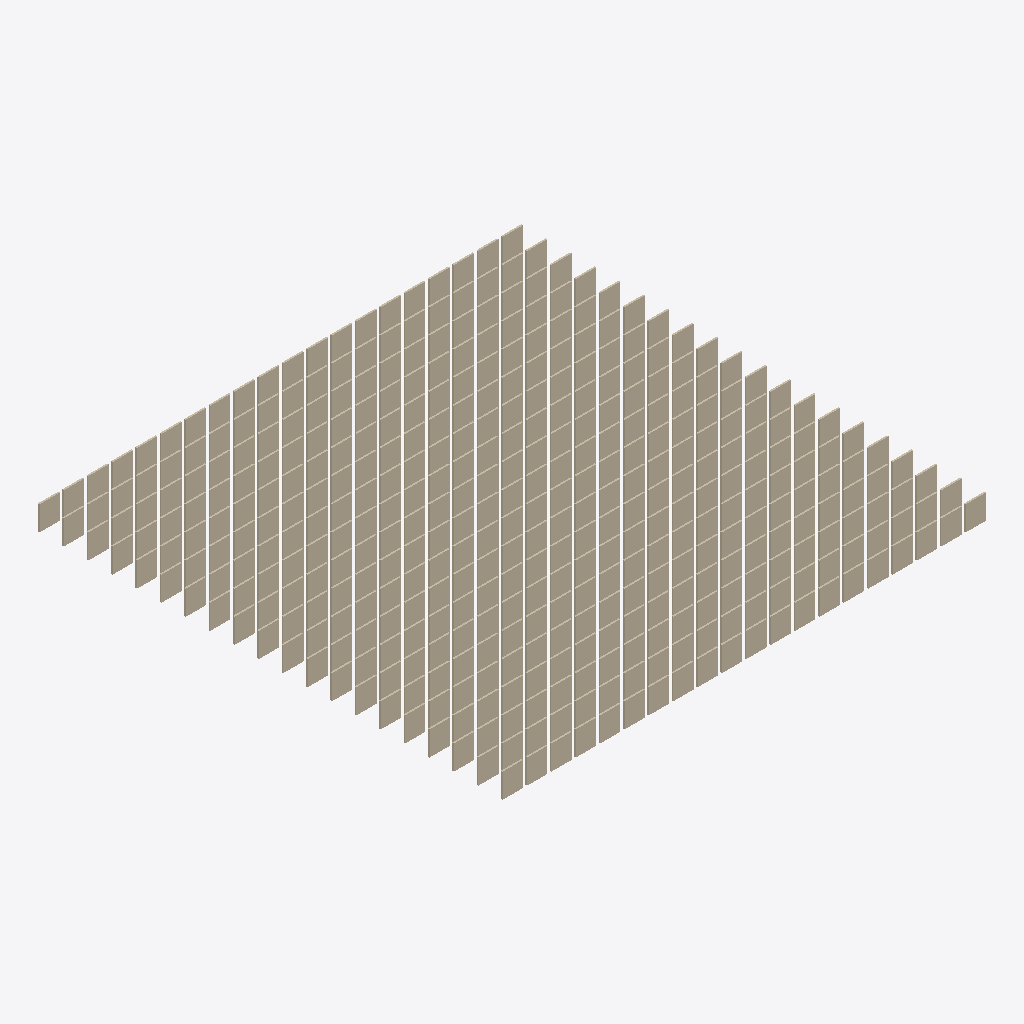
Isometric view of an IFC building model (IFC-SPF (STEP), schema IFC4, length unit metre), seen from the south-west, elements coloured by IFC class: 400 walls (beige).
Extent 59.5 m × 57.2 m × 3.0 m (x, y, z). Storeys (2): Level 0 at 0.00 m; Level 1 at 3.20 m. Elements (400): 400 IfcWall.

HEADER;
FILE_DESCRIPTION(('ViewDefinition [ReferenceView_V1.2]'),'2;1');
FILE_NAME('model.ifc','2026-11-21T00:00:00',('OpenBIMStudio'),('OpenBIMStudio'),'OpenBIMStudio IFC writer','OpenBIMStudio','');
FILE_SCHEMA(('IFC4'));
ENDSEC;
DATA;
#15=IFCPROJECT('05wDDlrnEusuaqy61RpvlK',#5,'Stress 400 walls',$,$,$,$,(#13),#10);
#18=IFCSITE('1gdm7_nzAiSnzw8ysoDuv0',#5,'Site',$,$,#17,$,$,.ELEMENT.,$,$,$,$,$);
#21=IFCBUILDING('0RNsA7IKrCQ$Z2nL2gqEky',#5,'Building',$,$,#20,$,$,.ELEMENT.,$,$,$);
#26=IFCBUILDINGSTOREY('0vbCC$S7pB7mWPo0v1yS0k',#5,'Level 0',$,$,#25,$,'Level 0',.ELEMENT.,0.0);
#30=IFCBUILDINGSTOREY('0ugEGUh1FJrdKeMaZXass0',#5,'Level 1',$,$,#29,$,'Level 1',.ELEMENT.,3.2);
#8194=IFCWALL('3jYeMuD95kY$Yujc4XerrI',#5,'w388',$,'wall',#8191,#8193,'w388',.STANDARD.);
#8362=IFCWALL('0yHJuAzJIpnACSkJXgRJJs',#5,'w396',$,'wall',#8359,#8361,'w396',.STANDARD.);
#43=IFCWALL('1e7O6_wULkyPQg5riNKlWK',#5,'w0',$,'wall',#40,#42,'w0',.STANDARD.);
#1306=IFCWALL('2FSiKBSZ$dx6JM2YMPcoZ2',#5,'w60',$,'wall',#1303,#1305,'w60',.STANDARD.);
#4666=IFCWALL('00IzoZzJOKtabkRhsy4wR0',#5,'w220',$,'wall',#4663,#4665,'w220',.STANDARD.);
#5926=IFCWALL('0i7k7sjgss5tjJ0btXu5My',#5,'w280',$,'wall',#5923,#5925,'w280',.STANDARD.);
#6766=IFCWALL('3wxmMQiCTQ5WicS3z13Y_p',#5,'w320',$,'wall',#6763,#6765,'w320',.STANDARD.);
#7186=IFCWALL('21BLak6vGged$W8NdbMLBr',#5,'w340',$,'wall',#7183,#7185,'w340',.STANDARD.);
#8026=IFCWALL('3wDHCFMW9dSc5LS9R1OWJh',#5,'w380',$,'wall',#8023,#8025,'w380',.STANDARD.);
#8131=IFCWALL('2bpu6n6azYW02Mgbw$5abl',#5,'w385',$,'wall',#8128,#8130,'w385',.STANDARD.);
#8215=IFCWALL('1Z9U8ZU5vt3uBLSOUPhkIh',#5,'w389',$,'wall',#8212,#8214,'w389',.STANDARD.);
#8257=IFCWALL('1h7GwOqqr8gvtyeJWbhESB',#5,'w391',$,'wall',#8254,#8256,'w391',.STANDARD.);
#8341=IFCWALL('10fUzPRTDZAnwEEGup_BLy',#5,'w395',$,'wall',#8338,#8340,'w395',.STANDARD.);
#8425=IFCWALL('0kUnYDMjz8_Tm6BOseedtv',#5,'w399',$,'wall',#8422,#8424,'w399',.STANDARD.);
#466=IFCWALL('1xRf1trqhOZ76QZ4xTliIr',#5,'w20',$,'wall',#463,#465,'w20',.STANDARD.);
#886=IFCWALL('2X542C6PkDoErbkFHLwdMm',#5,'w40',$,'wall',#883,#885,'w40',.STANDARD.);
#1726=IFCWALL('3H2Hi3xoIYX94Aj3kl9msy',#5,'w80',$,'wall',#1723,#1725,'w80',.STANDARD.);
#2146=IFCWALL('3jaRu3Lrs481YjY0kYOR8e',#5,'w100',$,'wall',#2143,#2145,'w100',.STANDARD.);
#2566=IFCWALL('0a135ZuVau$yNaCCW06JbK',#5,'w120',$,'wall',#2563,#2565,'w120',.STANDARD.);
#3406=IFCWALL('3fyQYF7O9I5ZWEBTZCVTT1',#5,'w160',$,'wall',#3403,#3405,'w160',.STANDARD.);
#3826=IFCWALL('2HlQCyyfMp_snlMdCFHqgq',#5,'w180',$,'wall',#3823,#3825,'w180',.STANDARD.);
#4246=IFCWALL('3zUz2dgzRLAsNNGfypUaSJ',#5,'w200',$,'wall',#4243,#4245,'w200',.STANDARD.);
#5086=IFCWALL('2JxIzmyiHtpkxeT4IFmIpw',#5,'w240',$,'wall',#5083,#5085,'w240',.STANDARD.);
#5506=IFCWALL('0etXLuGBPmdZa1a9LHQVLp',#5,'w260',$,'wall',#5503,#5505,'w260',.STANDARD.);
#7606=IFCWALL('0idd9wzKzvL0XfF3hHk3SK',#5,'w360',$,'wall',#7603,#7605,'w360',.STANDARD.);
#8047=IFCWALL('1Mlm1iiTx06VVwWxmGcqF9',#5,'w381',$,'wall',#8044,#8046,'w381',.STANDARD.);
#8068=IFCWALL('1aLn9iH62A8k63yKN1j6aB',#5,'w382',$,'wall',#8065,#8067,'w382',.STANDARD.);
#8089=IFCWALL('26aG3KF1ZoYzURxGzj4XzG',#5,'w383',$,'wall',#8086,#8088,'w383',.STANDARD.);
#8152=IFCWALL('13HiJK5vZIXLoOasS8HeKs',#5,'w386',$,'wall',#8149,#8151,'w386',.STANDARD.);
#8173=IFCWALL('3Axm4CSV7ZasEoTyNOh9LQ',#5,'w387',$,'wall',#8170,#8172,'w387',.STANDARD.);
#8236=IFCWALL('2EYO6qSA_uQjg3AzuafH80',#5,'w390',$,'wall',#8233,#8235,'w390',.STANDARD.);
#8320=IFCWALL('2e$oMjdBbCQuwrRMcwymIl',#5,'w394',$,'wall',#8317,#8319,'w394',.STANDARD.);
#8299=IFCWALL('16lkRgRZ18czPr7u$__x7_',#5,'w393',$,'wall',#8296,#8298,'w393',.STANDARD.);
#8383=IFCWALL('25JewUe6Dnb0PNXKqZUdf7',#5,'w397',$,'wall',#8380,#8382,'w397',.STANDARD.);
#8404=IFCWALL('2_Yl6rKn5WNqyK13kYZvNH',#5,'w398',$,'wall',#8401,#8403,'w398',.STANDARD.);
#8278=IFCWALL('22WVq5rvugEoDccuLsUKox',#5,'w392',$,'wall',#8275,#8277,'w392',.STANDARD.);
#2986=IFCWALL('1rkKlY6vZTCNMjwgGRZ7nt',#5,'w140',$,'wall',#2983,#2985,'w140',.STANDARD.);
#6346=IFCWALL('0T1YWeKZQArOU32WJ8iwZv',#5,'w300',$,'wall',#6343,#6345,'w300',.STANDARD.);
#8110=IFCWALL('1irhDeJB3wjHkcgrixmEA6',#5,'w384',$,'wall',#8107,#8109,'w384',.STANDARD.);
#1054=IFCWALL('07Z2Mnqr_qAXc00ktDKvDs',#5,'w48',$,'wall',#1051,#1053,'w48',.STANDARD.);
#1138=IFCWALL('3coqvlc1FM3cODXh0OrHxH',#5,'w52',$,'wall',#1135,#1137,'w52',.STANDARD.);
#2167=IFCWALL('3N2Boht9a9ZPQJmVcT0dJV',#5,'w101',$,'wall',#2164,#2166,'w101',.STANDARD.);
#2818=IFCWALL('3oahKcJ4lQyV6rznbFR9ZE',#5,'w132',$,'wall',#2815,#2817,'w132',.STANDARD.);
#2902=IFCWALL('1NoTtwDsota03TOwjWU0d1',#5,'w136',$,'wall',#2899,#2901,'w136',.STANDARD.);
#3847=IFCWALL('01kj5BlQuZJoPV6DMQI_hH',#5,'w181',$,'wall',#3844,#3846,'w181',.STANDARD.);
#3931=IFCWALL('27$dGsHJJvg9oBBg9UGQCy',#5,'w185',$,'wall',#3928,#3930,'w185',.STANDARD.);
#4582=IFCWALL('019wkNyiDWN9BngwnX5M1d',#5,'w216',$,'wall',#4579,#4581,'w216',.STANDARD.);
#5611=IFCWALL('0zvHbFV_IWjbmGDVKU4OmC',#5,'w265',$,'wall',#5608,#5610,'w265',.STANDARD.);
#5695=IFCWALL('3UUpWL$W45OpXT_xCO9yR5',#5,'w269',$,'wall',#5692,#5694,'w269',.STANDARD.);
#7375=IFCWALL('3O3me_vUdvdjDdND7kWQzn',#5,'w349',$,'wall',#7372,#7374,'w349',.STANDARD.);
#7459=IFCWALL('2yyxHh555HJ8ZRj94WUL6s',#5,'w353',$,'wall',#7456,#7458,'w353',.STANDARD.);
#109=IFCWALL('1YZIg2gqArbQQouk9lVNtr',#5,'w3',$,'wall',#106,#108,'w3',.STANDARD.);
#151=IFCWALL('3ewl_2KGUN6imOzd1rzPxe',#5,'w5',$,'wall',#148,#150,'w5',.STANDARD.);
#130=IFCWALL('2TYIQktsCA8bxenLqS0kdH',#5,'w4',$,'wall',#127,#129,'w4',.STANDARD.);
#214=IFCWALL('1CaBpI4VV6ba517EGS9cQW',#5,'w8',$,'wall',#211,#213,'w8',.STANDARD.);
#277=IFCWALL('32$mMLQW3MIk6LWfP9Qb59',#5,'w11',$,'wall',#274,#276,'w11',.STANDARD.);
#298=IFCWALL('1UJaLPdm08Crh61y_RY4gb',#5,'w12',$,'wall',#295,#297,'w12',.STANDARD.);
#487=IFCWALL('0Vamva6qkp2Al6DGsl7eXX',#5,'w21',$,'wall',#484,#486,'w21',.STANDARD.);
#676=IFCWALL('1uxNs$UKpMr8zO1W2E_Qrh',#5,'w30',$,'wall',#673,#675,'w30',.STANDARD.);
#844=IFCWALL('2T6i2T729RspK$3Rsq1vRx',#5,'w38',$,'wall',#841,#843,'w38',.STANDARD.);
#970=IFCWALL('0PiIXZFupfhCG9dvNYD5vQ',#5,'w44',$,'wall',#967,#969,'w44',.STANDARD.);
#1096=IFCWALL('0lCRRHMGA0QVv02bI8Sppi',#5,'w50',$,'wall',#1093,#1095,'w50',.STANDARD.);
#1180=IFCWALL('33aNATvUUsfnvi0t8u6iT8',#5,'w54',$,'wall',#1177,#1179,'w54',.STANDARD.);
#1222=IFCWALL('1LybDOrFigBLwuWMtViVWO',#5,'w56',$,'wall',#1219,#1221,'w56',.STANDARD.);
#1327=IFCWALL('3TgR1GjCxBfXbqBzjm4rGj',#5,'w61',$,'wall',#1324,#1326,'w61',.STANDARD.);
#1348=IFCWALL('3TnGpOqWT0fyLS9e3Adch$',#5,'w62',$,'wall',#1345,#1347,'w62',.STANDARD.);
#1432=IFCWALL('1IGItqc048Imr8WzR72APf',#5,'w66',$,'wall',#1429,#1431,'w66',.STANDARD.);
#1516=IFCWALL('1vceIkNbwU$hAOrhsLNCpj',#5,'w70',$,'wall',#1513,#1515,'w70',.STANDARD.);
#1600=IFCWALL('32QaOuBK7JSWw8a4JXemKE',#5,'w74',$,'wall',#1597,#1599,'w74',.STANDARD.);
#1894=IFCWALL('0K8SaPxWPBKSCzVKuv6ly6',#5,'w88',$,'wall',#1891,#1893,'w88',.STANDARD.);
#1873=IFCWALL('0PvnlMeDDG_AFHat4QvTXV',#5,'w87',$,'wall',#1870,#1872,'w87',.STANDARD.);
#1978=IFCWALL('3sSHK7TA$MaFxZuHnyFIAB',#5,'w92',$,'wall',#1975,#1977,'w92',.STANDARD.);
#2062=IFCWALL('1ZDBK6VSgGer9MgDzCg8rw',#5,'w96',$,'wall',#2059,#2061,'w96',.STANDARD.);
#2041=IFCWALL('3z6rJuBV$0GSuqdyOUq0j$',#5,'w95',$,'wall',#2038,#2040,'w95',.STANDARD.);
#2209=IFCWALL('3Gd0XYvKCK5EDMGyBMYL_q',#5,'w103',$,'wall',#2206,#2208,'w103',.STANDARD.);
#2251=IFCWALL('1JYzuv386ikOpAlBFJmCup',#5,'w105',$,'wall',#2248,#2250,'w105',.STANDARD.);
#2440=IFCWALL('1q2xzWlyoHK$PScU4zcxVI',#5,'w114',$,'wall',#2437,#2439,'w114',.STANDARD.);
#2629=IFCWALL('1uYtBQslNN8iuglqTiL1g$',#5,'w123',$,'wall',#2626,#2628,'w123',.STANDARD.);
#2734=IFCWALL('1CAaH6IYRo$GG4uAa225OI',#5,'w128',$,'wall',#2731,#2733,'w128',.STANDARD.);
#2776=IFCWALL('0h5sr9VphF7mn1NynORFsQ',#5,'w130',$,'wall',#2773,#2775,'w130',.STANDARD.);
#2860=IFCWALL('2r3Qi8L2U5DmfXQM$hIqTG',#5,'w134',$,'wall',#2857,#2859,'w134',.STANDARD.);
#2944=IFCWALL('3TAivABPxOuRVs05z7GXRq',#5,'w138',$,'wall',#2941,#2943,'w138',.STANDARD.);
#3007=IFCWALL('2UdE$Zt3zEUfDIiCxHyH5N',#5,'w141',$,'wall',#3004,#3006,'w141',.STANDARD.);
#3028=IFCWALL('13NttCIdOxPQouPb2baI3v',#5,'w142',$,'wall',#3025,#3027,'w142',.STANDARD.);
#3091=IFCWALL('2wttLWxnQtp3_rylzgV31J',#5,'w145',$,'wall',#3088,#3090,'w145',.STANDARD.);
#3070=IFCWALL('2VS9E17t8w_xuIr$K_47wF',#5,'w144',$,'wall',#3067,#3069,'w144',.STANDARD.);
#3112=IFCWALL('2oOV2mGadw3Bk6b8vBhfuo',#5,'w146',$,'wall',#3109,#3111,'w146',.STANDARD.);
#3196=IFCWALL('3fwhQ26vzGfRzdsSPD4Z$X',#5,'w150',$,'wall',#3193,#3195,'w150',.STANDARD.);
#3280=IFCWALL('2VmCmd4Wkc6Wm9E6M1mb9O',#5,'w154',$,'wall',#3277,#3279,'w154',.STANDARD.);
#3364=IFCWALL('2cLcHB7dxaWaDtQfFxN_fQ',#5,'w158',$,'wall',#3361,#3363,'w158',.STANDARD.);
#3469=IFCWALL('0bqECjF8REo5D0W89A5grd',#5,'w163',$,'wall',#3466,#3468,'w163',.STANDARD.);
#3637=IFCWALL('1JwPatymjLjmWJXoweyKkk',#5,'w171',$,'wall',#3634,#3636,'w171',.STANDARD.);
#3658=IFCWALL('1TwGGoiumjYqqfju2ZJ9uv',#5,'w172',$,'wall',#3655,#3657,'w172',.STANDARD.);
#3742=IFCWALL('2SucWDxzVxN9eDSINfEE9q',#5,'w176',$,'wall',#3739,#3741,'w176',.STANDARD.);
#3805=IFCWALL('2eUPrR1U5mbTQ70Yzx7_$X',#5,'w179',$,'wall',#3802,#3804,'w179',.STANDARD.);
#3889=IFCWALL('2a_FCSE6adBsNpn_pvOXFV',#5,'w183',$,'wall',#3886,#3888,'w183',.STANDARD.);
#4015=IFCWALL('3NTkaWZG9MTRm5yphcSKnl',#5,'w189',$,'wall',#4012,#4014,'w189',.STANDARD.);
#4309=IFCWALL('0Rhy1KVYyY6ktU4tg8Nl4q',#5,'w203',$,'wall',#4306,#4308,'w203',.STANDARD.);
#4393=IFCWALL('1bFn6g_IGK_qC9Y_tV4ewy',#5,'w207',$,'wall',#4390,#4392,'w207',.STANDARD.);
#4498=IFCWALL('1$D9EgKz$d5RYTVJ_KTWc0',#5,'w212',$,'wall',#4495,#4497,'w212',.STANDARD.);
#4540=IFCWALL('01vrzaeUOOVsxiC6FExNTu',#5,'w214',$,'wall',#4537,#4539,'w214',.STANDARD.);
#4624=IFCWALL('0jMuBLaLhoRHCWUW6l8Ggv',#5,'w218',$,'wall',#4621,#4623,'w218',.STANDARD.);
#4708=IFCWALL('2yV2AYHL9yAL$yNdgcqW3n',#5,'w222',$,'wall',#4705,#4707,'w222',.STANDARD.);
#4687=IFCWALL('20Sybl7JxR7wQz$TixyE_h',#5,'w221',$,'wall',#4684,#4686,'w221',.STANDARD.);
#4771=IFCWALL('38dnpIvuudeI8EYI0D7x9J',#5,'w225',$,'wall',#4768,#4770,'w225',.STANDARD.);
#4792=IFCWALL('1AiPoABHjeRQ_AOVl889KS',#5,'w226',$,'wall',#4789,#4791,'w226',.STANDARD.);
#4834=IFCWALL('3wrYjYJnoh_HYozw2jU7Sx',#5,'w228',$,'wall',#4831,#4833,'w228',.STANDARD.);
#4876=IFCWALL('25L2H80MCg9Zcc44MzaHuh',#5,'w230',$,'wall',#4873,#4875,'w230',.STANDARD.);
#4855=IFCWALL('2X7OY_t$yFgaa0xeOtuccI',#5,'w229',$,'wall',#4852,#4854,'w229',.STANDARD.);
#4960=IFCWALL('0TdljlFsAJzqzI3j1jhcP8',#5,'w234',$,'wall',#4957,#4959,'w234',.STANDARD.);
#5233=IFCWALL('3sz7DYfaiZ9KQfkU0M5kcd',#5,'w247',$,'wall',#5230,#5232,'w247',.STANDARD.);
#5401=IFCWALL('3vPQLrxY8phH5qFN86Cwkg',#5,'w255',$,'wall',#5398,#5400,'w255',.STANDARD.);
#5443=IFCWALL('3cp3ZJBBda94EzQLw9oBMf',#5,'w257',$,'wall',#5440,#5442,'w257',.STANDARD.);
#5527=IFCWALL('27WNL2HWwmBsEkgiQY8M_h',#5,'w261',$,'wall',#5524,#5526,'w261',.STANDARD.);
#5779=IFCWALL('08ja3hcy5RxlLX4dDc5Wbs',#5,'w273',$,'wall',#5776,#5778,'w273',.STANDARD.);
#5989=IFCWALL('2QU0AL0pAkJLQIXqpFs2kK',#5,'w283',$,'wall',#5986,#5988,'w283',.STANDARD.);
#6073=IFCWALL('0KOW$CX93P1rcXxsl9KpcW',#5,'w287',$,'wall',#6070,#6072,'w287',.STANDARD.);
#6157=IFCWALL('0DYDEFo8uqYDhgTGiVx98C',#5,'w291',$,'wall',#6154,#6156,'w291',.STANDARD.);
#6304=IFCWALL('05DUhzF3s8dKBFpIHxnwz4',#5,'w298',$,'wall',#6301,#6303,'w298',.STANDARD.);
#6430=IFCWALL('3UCmdar$aF1C_7VKR6JNkc',#5,'w304',$,'wall',#6427,#6429,'w304',.STANDARD.);
#6451=IFCWALL('3n7_IyBhomoPoeg3H32$n1',#5,'w305',$,'wall',#6448,#6450,'w305',.STANDARD.);
#6472=IFCWALL('0FXlxVVcLdDEaVpfsO$5Ts',#5,'w306',$,'wall',#6469,#6471,'w306',.STANDARD.);
#6535=IFCWALL('0foAyy9IZ3pVwFF4JoRr2r',#5,'w309',$,'wall',#6532,#6534,'w309',.STANDARD.);
#6556=IFCWALL('2Fkimxis$tMkBlsMJUEk85',#5,'w310',$,'wall',#6553,#6555,'w310',.STANDARD.);
#6598=IFCWALL('1NuNrc_7C4Sc1lPylF$HxV',#5,'w312',$,'wall',#6595,#6597,'w312',.STANDARD.);
#6619=IFCWALL('19HoeAPKh4rPOkCMMw8z_w',#5,'w313',$,'wall',#6616,#6618,'w313',.STANDARD.);
#6808=IFCWALL('1vyskTLniNHrbB91PterZC',#5,'w322',$,'wall',#6805,#6807,'w322',.STANDARD.);
#6997=IFCWALL('2FT2e3eTJgIMzRPcX1_wOY',#5,'w331',$,'wall',#6994,#6996,'w331',.STANDARD.);
#7165=IFCWALL('2DYJx$YYQp10QfqPS11bni',#5,'w339',$,'wall',#7162,#7164,'w339',.STANDARD.);
#7291=IFCWALL('2H5YTR70ICICRTfDnBpm$F',#5,'w345',$,'wall',#7288,#7290,'w345',.STANDARD.);
#7501=IFCWALL('2XNwu$lswh8IUcQaCvbszT',#5,'w355',$,'wall',#7498,#7500,'w355',.STANDARD.);
#7543=IFCWALL('0uaPJ_WDodRGSxUhg$Taaf',#5,'w357',$,'wall',#7540,#7542,'w357',.STANDARD.);
#7669=IFCWALL('0as0qIuTI90ty6V3Ew2lWY',#5,'w363',$,'wall',#7666,#7668,'w363',.STANDARD.);
#7648=IFCWALL('2bLtlqDUITlJRtk8QcH5xF',#5,'w362',$,'wall',#7645,#7647,'w362',.STANDARD.);
#7753=IFCWALL('17vTaUTaUvXD10ec7XuiBx',#5,'w367',$,'wall',#7750,#7752,'w367',.STANDARD.);
#7837=IFCWALL('2cVLkyOouv2NnGB7Mv0qx0',#5,'w371',$,'wall',#7834,#7836,'w371',.STANDARD.);
#7921=IFCWALL('07ssQhULAlSm6r1Vn$FCma',#5,'w375',$,'wall',#7918,#7920,'w375',.STANDARD.);
#67=IFCWALL('1ou8xzhshWKHLQewN8qCq9',#5,'w1',$,'wall',#64,#66,'w1',.STANDARD.);
#235=IFCWALL('3n0Wv7sMfFjBoTnGQKzOJr',#5,'w9',$,'wall',#232,#234,'w9',.STANDARD.);
#256=IFCWALL('3QuMkkTTpAbYMOGZ2AfUC8',#5,'w10',$,'wall',#253,#255,'w10',.STANDARD.);
#319=IFCWALL('2Jr1yNqY5uZtyq9q8_mK3Q',#5,'w13',$,'wall',#316,#318,'w13',.STANDARD.);
#340=IFCWALL('1Wry_$m6INBteIJiFQeHPJ',#5,'w14',$,'wall',#337,#339,'w14',.STANDARD.);
#382=IFCWALL('3F2WDabSCXI_BpXjAuEgJz',#5,'w16',$,'wall',#379,#381,'w16',.STANDARD.);
#424=IFCWALL('3rsx7YpeubTENNEX7UWgw7',#5,'w18',$,'wall',#421,#423,'w18',.STANDARD.);
#445=IFCWALL('2MPrMknHcL_U$j8$2ya_Ed',#5,'w19',$,'wall',#442,#444,'w19',.STANDARD.);
#403=IFCWALL('1tpxO7$33I8FO0Ke1z$pQd',#5,'w17',$,'wall',#400,#402,'w17',.STANDARD.);
#508=IFCWALL('0reRWQn2DZN7OEgB67Z7Ft',#5,'w22',$,'wall',#505,#507,'w22',.STANDARD.);
#529=IFCWALL('0nhisfk2UYEKKfJRpCe28i',#5,'w23',$,'wall',#526,#528,'w23',.STANDARD.);
#571=IFCWALL('2opwUS$A$vctPAsYyuAeGe',#5,'w25',$,'wall',#568,#570,'w25',.STANDARD.);
#613=IFCWALL('1XoPgQQNviJ_wxUUBc38yt',#5,'w27',$,'wall',#610,#612,'w27',.STANDARD.);
#634=IFCWALL('2olYAoresKk_XcTgsCLS2a',#5,'w28',$,'wall',#631,#633,'w28',.STANDARD.);
#655=IFCWALL('0QlQQY1d9fPKPK2lzQcyKu',#5,'w29',$,'wall',#652,#654,'w29',.STANDARD.);
#739=IFCWALL('3Rfbd8hYcoA_yAQB6QXODI',#5,'w33',$,'wall',#736,#738,'w33',.STANDARD.);
#718=IFCWALL('396vNIN1TDIoVcRmEowhUQ',#5,'w32',$,'wall',#715,#717,'w32',.STANDARD.);
#802=IFCWALL('3WdRghDW8fP6zXIxov$jXp',#5,'w36',$,'wall',#799,#801,'w36',.STANDARD.);
#823=IFCWALL('3J$toDaQnlLCg2_hg8qUbZ',#5,'w37',$,'wall',#820,#822,'w37',.STANDARD.);
#865=IFCWALL('2$W6dvpQJ3nJn7VRjEOzU7',#5,'w39',$,'wall',#862,#864,'w39',.STANDARD.);
#907=IFCWALL('3gafCltdmh4lGyrox0qcyJ',#5,'w41',$,'wall',#904,#906,'w41',.STANDARD.);
#949=IFCWALL('2CG0JGDbuR$bfEhw$WKB21',#5,'w43',$,'wall',#946,#948,'w43',.STANDARD.);
#1012=IFCWALL('3UchhArzaKYqehnqf3Q6aB',#5,'w46',$,'wall',#1009,#1011,'w46',.STANDARD.);
#1033=IFCWALL('031v_K4i8rKnAR0sG3NgcZ',#5,'w47',$,'wall',#1030,#1032,'w47',.STANDARD.);
#1117=IFCWALL('33DdQNpJI3Ro3$rmSk$IB$',#5,'w51',$,'wall',#1114,#1116,'w51',.STANDARD.);
#1201=IFCWALL('3wmcGNChTjQv$QqRXNhzZ4',#5,'w55',$,'wall',#1198,#1200,'w55',.STANDARD.);
#1264=IFCWALL('13dE1pt6RM024wPjU_m52a',#5,'w58',$,'wall',#1261,#1263,'w58',.STANDARD.);
#1285=IFCWALL('3KHfH14LJ7QyzDnEeANvV0',#5,'w59',$,'wall',#1282,#1284,'w59',.STANDARD.);
#1369=IFCWALL('1ouGYJuWykuwZBZDiu9Qgh',#5,'w63',$,'wall',#1366,#1368,'w63',.STANDARD.);
#1411=IFCWALL('1dAwa86nb99VKRt_s9AJ$0',#5,'w65',$,'wall',#1408,#1410,'w65',.STANDARD.);
#1474=IFCWALL('2aOKqtmbYYWl5TnnINP2YX',#5,'w68',$,'wall',#1471,#1473,'w68',.STANDARD.);
#1495=IFCWALL('0BJe4HyGZS__maoAOMOfLC',#5,'w69',$,'wall',#1492,#1494,'w69',.STANDARD.);
#1579=IFCWALL('2616erxAiNwtQSVWOSCmFO',#5,'w73',$,'wall',#1576,#1578,'w73',.STANDARD.);
#1642=IFCWALL('02eGSfwkC02P060mjuH0Gh',#5,'w76',$,'wall',#1639,#1641,'w76',.STANDARD.);
#1684=IFCWALL('3VldSl3nEBYxxQaaXkTsxi',#5,'w78',$,'wall',#1681,#1683,'w78',.STANDARD.);
#1663=IFCWALL('3hh0o$4qFynqZ0PXMmBvPj',#5,'w77',$,'wall',#1660,#1662,'w77',.STANDARD.);
#1747=IFCWALL('0Kguz4knPoGIH7IA6B_hMa',#5,'w81',$,'wall',#1744,#1746,'w81',.STANDARD.);
#1705=IFCWALL('0L5Bhp91Ml3LMaLt9afKAC',#5,'w79',$,'wall',#1702,#1704,'w79',.STANDARD.);
#1810=IFCWALL('2QA5dQNR9mf7h9kkQzKvEO',#5,'w84',$,'wall',#1807,#1809,'w84',.STANDARD.);
#1852=IFCWALL('35DiSeZlAyMKL5008EWNjp',#5,'w86',$,'wall',#1849,#1851,'w86',.STANDARD.);
#1831=IFCWALL('3Xk6Jtw9Pxidb6k0nmQAT9',#5,'w85',$,'wall',#1828,#1830,'w85',.STANDARD.);
#1936=IFCWALL('3NxVHsj2DCqEC5ons0otEx',#5,'w90',$,'wall',#1933,#1935,'w90',.STANDARD.);
#1915=IFCWALL('1fCSworTdmJZhz8aI65Hou',#5,'w89',$,'wall',#1912,#1914,'w89',.STANDARD.);
#2020=IFCWALL('1qHwDI8CmcC$UTM5kZ5jqw',#5,'w94',$,'wall',#2017,#2019,'w94',.STANDARD.);
#1999=IFCWALL('3OTeGVOL8WpRGRAGyDFutT',#5,'w93',$,'wall',#1996,#1998,'w93',.STANDARD.);
#2083=IFCWALL('2tNVa7M0SWz5wGd1snoaNk',#5,'w97',$,'wall',#2080,#2082,'w97',.STANDARD.);
#2104=IFCWALL('0C5_pJdIIMgS3eUSXHsmEo',#5,'w98',$,'wall',#2101,#2103,'w98',.STANDARD.);
#2272=IFCWALL('1svLmW150_92A6sxvGCxcw',#5,'w106',$,'wall',#2269,#2271,'w106',.STANDARD.);
#2335=IFCWALL('0oxwTcoA6JVL5IUswh74zr',#5,'w109',$,'wall',#2332,#2334,'w109',.STANDARD.);
#2314=IFCWALL('2nsC0_uK8KKv7sni31R1Aj',#5,'w108',$,'wall',#2311,#2313,'w108',.STANDARD.);
#2398=IFCWALL('0oaR43$Lt_Pc7SE4Yk47Sj',#5,'w112',$,'wall',#2395,#2397,'w112',.STANDARD.);
#2419=IFCWALL('2908sokWTiBipYvCB$vGLU',#5,'w113',$,'wall',#2416,#2418,'w113',.STANDARD.);
#2482=IFCWALL('0J__53gec1nznqQTfb1WbU',#5,'w116',$,'wall',#2479,#2481,'w116',.STANDARD.);
#2503=IFCWALL('1_xqY6OodXXu7HpHIS5sGL',#5,'w117',$,'wall',#2500,#2502,'w117',.STANDARD.);
#2545=IFCWALL('3ePN83JBb7p_1uvin4fDC0',#5,'w119',$,'wall',#2542,#2544,'w119',.STANDARD.);
#2650=IFCWALL('05BzB$QQ1QriYkZOwa8GMd',#5,'w124',$,'wall',#2647,#2649,'w124',.STANDARD.);
#2713=IFCWALL('2MtNKdUH8NCJsHrS3INhVM',#5,'w127',$,'wall',#2710,#2712,'w127',.STANDARD.);
#2692=IFCWALL('0BYVO9V0Vzez0u9RgdjYuG',#5,'w126',$,'wall',#2689,#2691,'w126',.STANDARD.);
#2797=IFCWALL('07hDGOZoQCKTwomNvME9at',#5,'w131',$,'wall',#2794,#2796,'w131',.STANDARD.);
#2881=IFCWALL('1q1idsdUaO4$tbx9aK2Zry',#5,'w135',$,'wall',#2878,#2880,'w135',.STANDARD.);
#2965=IFCWALL('21akeR5diEPrLhBwd2WilL',#5,'w139',$,'wall',#2962,#2964,'w139',.STANDARD.);
#3049=IFCWALL('1_xlHCAZKXGq5SyJSLXoGu',#5,'w143',$,'wall',#3046,#3048,'w143',.STANDARD.);
#3175=IFCWALL('1FSEXHl5Xk$gvPtIDTSLkC',#5,'w149',$,'wall',#3172,#3174,'w149',.STANDARD.);
#3238=IFCWALL('2upILf6B9kbBGA6WSKTL7w',#5,'w152',$,'wall',#3235,#3237,'w152',.STANDARD.);
#3259=IFCWALL('1PQXc0ip$yLhCgUArPVvrx',#5,'w153',$,'wall',#3256,#3258,'w153',.STANDARD.);
#3343=IFCWALL('3tUMSOl7d6D3_1dtjqWJvN',#5,'w157',$,'wall',#3340,#3342,'w157',.STANDARD.);
ENDSEC;
